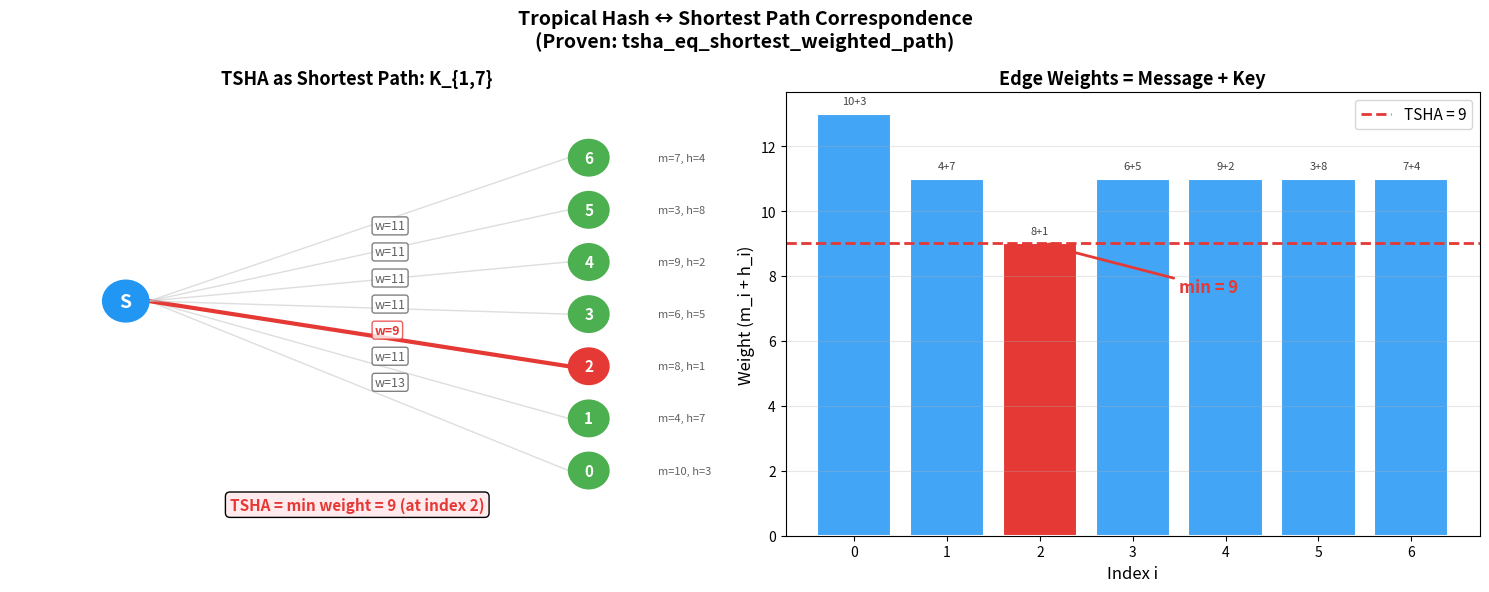

Generate this figure with matplotlib:
"""
Visualization: TSHA as Shortest Path in a Bipartite Graph

Illustrates the proven theorem tsha_eq_shortest_weighted_path:
TSHA(m, h) equals the minimum weight edge in the bipartite graph K_{1,k}
where edge i has weight m_i + h_i.

This connects tropical hashing to combinatorial optimization —
mining becomes a shortest-path search.
"""

import numpy as np
import matplotlib.pyplot as plt
import matplotlib.patches as patches


def tsha_with_witness(m, h):
    """Returns (hash_value, argmin_index)"""
    vals = [m[i] + h[i] for i in range(len(m))]
    best = min(range(len(vals)), key=lambda i: vals[i])
    return vals[best], best


fig, axes = plt.subplots(1, 2, figsize=(15, 6))

# Example data
m = [10, 4, 8, 6, 9, 3, 7]
h = [3, 7, 1, 5, 2, 8, 4]
k = len(m)
weights = [m[i] + h[i] for i in range(k)]
hash_val, argmin = tsha_with_witness(m, h)

# Panel 1: Bipartite graph visualization
ax1 = axes[0]
ax1.set_xlim(-1, 11)
ax1.set_ylim(-1, k + 0.5)

# Source node
source_x, source_y = 1, k / 2
ax1.add_patch(plt.Circle((source_x, source_y), 0.4, color='#2196F3', zorder=5))
ax1.text(source_x, source_y, 'S', ha='center', va='center', 
         fontsize=14, fontweight='bold', color='white', zorder=6)

# Destination nodes and edges
for i in range(k):
    dest_x, dest_y = 9, i + 0.25
    
    # Edge
    is_shortest = (i == argmin)
    edge_color = '#E53935' if is_shortest else '#BDBDBD'
    edge_width = 3 if is_shortest else 1
    edge_alpha = 1.0 if is_shortest else 0.5
    
    ax1.plot([source_x + 0.4, dest_x - 0.35], [source_y, dest_y],
             color=edge_color, linewidth=edge_width, alpha=edge_alpha, zorder=3)
    
    # Weight label
    mid_x = (source_x + dest_x) / 2
    mid_y = (source_y + dest_y) / 2
    weight_color = '#E53935' if is_shortest else '#616161'
    ax1.text(mid_x + 0.3, mid_y, f'w={weights[i]}',
             fontsize=9, color=weight_color,
             fontweight='bold' if is_shortest else 'normal',
             bbox=dict(boxstyle='round,pad=0.2', facecolor='white', 
                      edgecolor=weight_color, alpha=0.8))
    
    # Destination node
    node_color = '#E53935' if is_shortest else '#4CAF50'
    ax1.add_patch(plt.Circle((dest_x, dest_y), 0.35, color=node_color, zorder=5))
    ax1.text(dest_x, dest_y, f'{i}', ha='center', va='center',
             fontsize=11, fontweight='bold', color='white', zorder=6)
    
    # Component info
    ax1.text(10.2, dest_y, f'm={m[i]}, h={h[i]}',
             fontsize=8, va='center', color='#616161')

ax1.set_title(f'TSHA as Shortest Path: K_{{1,{k}}}', fontsize=13, fontweight='bold')
ax1.text(5, -0.5, f'TSHA = min weight = {hash_val} (at index {argmin})',
         fontsize=11, ha='center', color='#E53935', fontweight='bold',
         bbox=dict(boxstyle='round,pad=0.3', facecolor='#FFEBEE'))
ax1.axis('off')

# Panel 2: Bar chart of edge weights
ax2 = axes[1]
colors = ['#E53935' if i == argmin else '#42A5F5' for i in range(k)]
bars = ax2.bar(range(k), weights, color=colors, edgecolor='white', linewidth=1.5)

# Horizontal line at hash value
ax2.axhline(y=hash_val, color='#E53935', linestyle='--', linewidth=2,
            label=f'TSHA = {hash_val}')

# Labels
ax2.set_xlabel('Index i', fontsize=12)
ax2.set_ylabel('Weight (m_i + h_i)', fontsize=12)
ax2.set_title('Edge Weights = Message + Key', fontsize=13, fontweight='bold')
ax2.set_xticks(range(k))

# Annotate minimum
ax2.annotate(f'min = {hash_val}', xy=(argmin, hash_val),
             xytext=(argmin + 1.5, hash_val - 1.5),
             arrowprops=dict(arrowstyle='->', color='#E53935', linewidth=2),
             fontsize=12, color='#E53935', fontweight='bold')

# Add component breakdown on each bar
for i in range(k):
    ax2.text(i, weights[i] + 0.3, f'{m[i]}+{h[i]}',
             ha='center', fontsize=8, color='#424242')

ax2.legend(fontsize=11)
ax2.grid(axis='y', alpha=0.3)

plt.suptitle('Tropical Hash ↔ Shortest Path Correspondence\n(Proven: tsha_eq_shortest_weighted_path)',
             fontsize=14, fontweight='bold')
plt.tight_layout()
plt.savefig('viz_shortest_path.png', dpi=150, bbox_inches='tight')
print("Saved viz_shortest_path.png")
